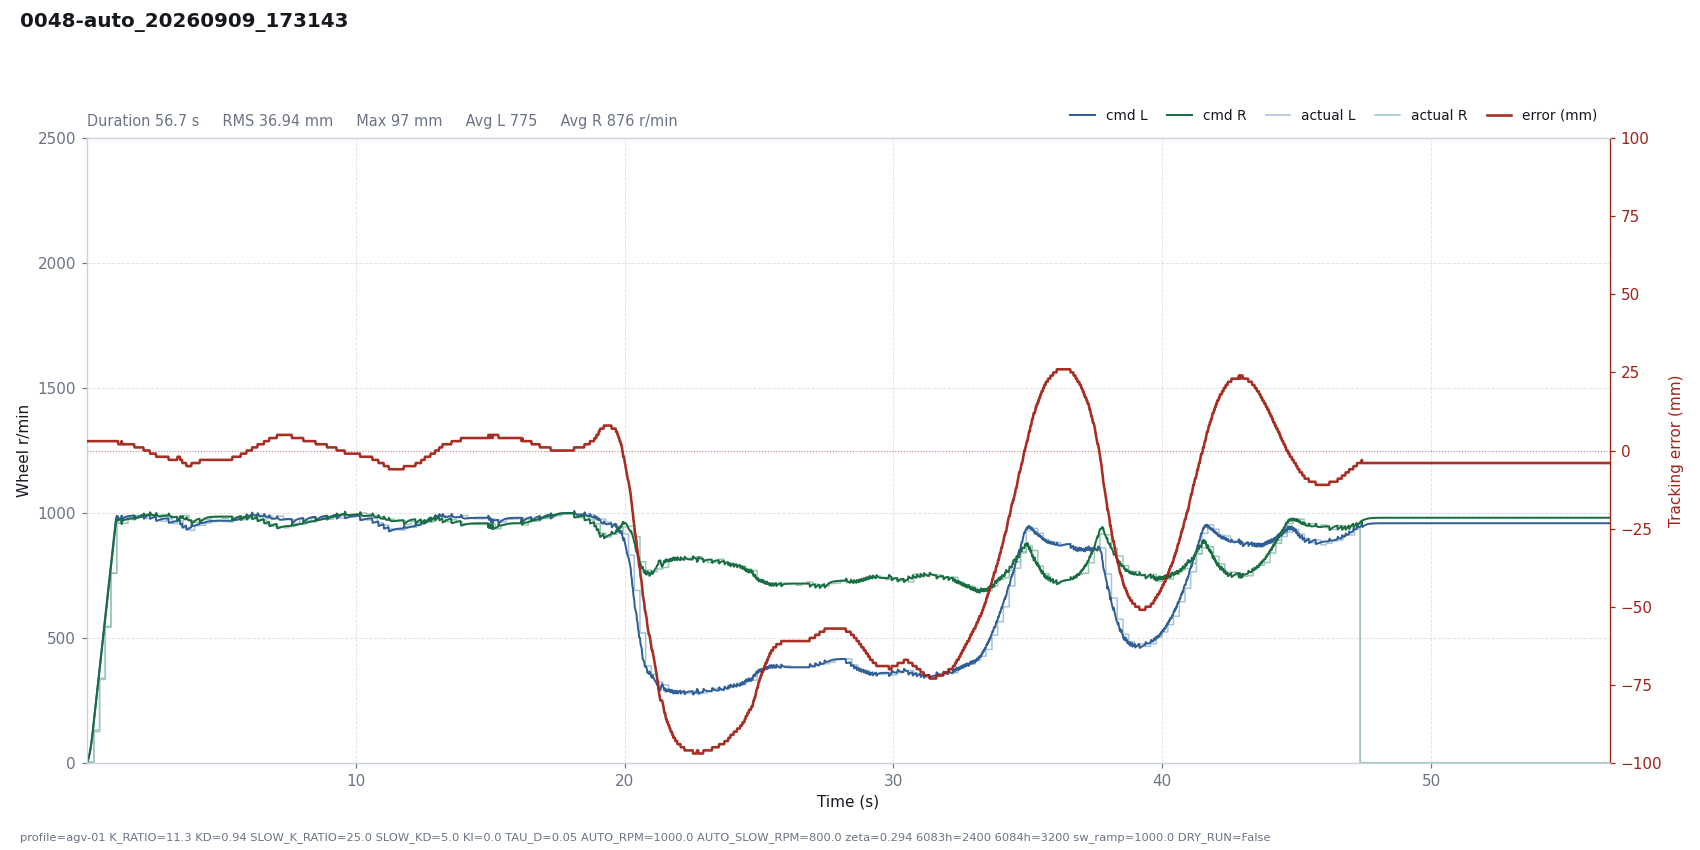

The file beside this chart, header and first rows:
# profile=agv-01 K_RATIO=11.3 KD=0.94 SL…
t, dt, state, e_mm, e_used, p, i, d, omega_cmd, speed_red, v_base, n_l, n_r, sat_scale, rpm_l, rpm_r, has_track, n_tracks, guard, sw_l, sw_r, loop_ms, branch, slow
0.0009, 0.0200, run, 3, -3, 0.0000, 0.0000, 0.0000, -0.0000, 0.0051, 1.6, 1.603, 1.587, 1, 0, 0, 1, 1, , 5943, 5943, 20, right, 0
0.0196, 0.0188, run, 3, -3, 0.0000, 0.0000, 0.0000, -0.0000, 0.0182, 4.514, 4.509, 4.483, 1, 0, 0, 1, 1, , 5943, 5943, 18.78, right, 0
0.0521, 0.0325, run, 3, -3, 0.0000, 0.0000, 0.0000, -0.0000, 0.0803, 13.77, 13.73, 13.66, 1, 4, 3, 1, 1, , 5943, 5943, 32.48, right, 0
0.0719, 0.0198, run, 3, -3, 0.0001, 0.0000, 0.0000, -0.0001, 0.1359, 20.99, 20.97, 20.74, 1, 4, 3, 1, 1, , 5943, 5943, 19.81, right, 0
0.0923, 0.0204, run, 3, -3, 0.0002, 0.0000, 0.0000, -0.0002, 0.2144, 30.08, 30.04, 29.69, 1, 4, 3, 1, 1, , 5943, 5943, 20.39, right, 0
0.1120, 0.0198, run, 3, -3, 0.0003, 0.0000, 0.0000, -0.0003, 0.3130, 40.47, 40.41, 39.91, 1, 4, 3, 1, 1, , 5943, 5943, 19.79, right, 0
0.1322, 0.0202, run, 3, -3, 0.0004, 0.0000, 0.0000, -0.0004, 0.4385, 52.68, 52.58, 51.91, 1, 4, 3, 1, 1, , 5943, 5943, 20.15, right, 0
0.1524, 0.0201, run, 3, -3, 0.0006, 0.0000, 0.0000, -0.0006, 0.5906, 66.51, 66.35, 65.48, 1, 4, 3, 1, 1, , 5943, 5943, 20.15, right, 0
0.1725, 0.0201, run, 3, -3, 0.0007, 0.0000, 0.0000, -0.0007, 0.7703, 81.92, 81.7, 80.6, 1, 4, 3, 1, 1, , 5943, 5943, 20.1, right, 0
0.1925, 0.0200, run, 3, -3, 0.0009, 0.0000, 0.0000, -0.0009, 0.9786, 98.9, 98.59, 97.24, 1, 4, 3, 1, 1, , 5943, 5943, 20.05, right, 0
0.2127, 0.0201, run, 3, -3, 0.0011, 0.0000, 0.0000, -0.0011, 1.218, 117.6, 117.2, 115.5, 1, 4, 3, 1, 1, , 5943, 5943, 20.14, right, 0
0.2326, 0.0200, run, 3, -3, 0.0013, 0.0000, 0.0000, -0.0013, 1.486, 137.6, 137, 135.1, 1, 4, 3, 1, 1, , 5943, 5943, 19.99, right, 0
0.2643, 0.0316, run, 3, -3, 0.0015, 0.0000, 0.0000, -0.0015, 1.97, 169.2, 168.3, 166.1, 1, 125, 132, 1, 1, , 823, 1847, 31.61, right, 0
0.2843, 0.0200, run, 3, -3, 0.0018, 0.0000, 0.0000, -0.0018, 2.297, 189.2, 188.3, 185.5, 1, 125, 132, 1, 1, , 823, 1847, 20.04, right, 0
0.3045, 0.0202, run, 3, -3, 0.0020, 0.0000, 0.0000, -0.0020, 2.645, 209.4, 208.3, 205.2, 1, 125, 132, 1, 1, , 823, 1847, 20.18, right, 0
0.3246, 0.0201, run, 3, -3, 0.0022, 0.0000, 0.0000, -0.0022, 3.006, 229.5, 228.2, 224.7, 1, 125, 132, 1, 1, , 823, 1847, 20.09, right, 0
0.3446, 0.0200, run, 3, -3, 0.0024, 0.0000, 0.0000, -0.0024, 3.379, 249.5, 248, 244.2, 1, 125, 132, 1, 1, , 823, 1847, 20.01, right, 0
0.3647, 0.0201, run, 3, -3, 0.0027, 0.0000, 0.0000, -0.0027, 3.764, 269.6, 267.9, 263.8, 1, 125, 132, 1, 1, , 823, 1847, 20.11, right, 0
0.3849, 0.0201, run, 3, -3, 0.0029, 0.0000, 0.0000, -0.0029, 4.16, 289.7, 287.8, 283.3, 1, 125, 132, 1, 1, , 823, 1847, 20.12, right, 0
0.4049, 0.0201, run, 3, -3, 0.0031, 0.0000, 0.0000, -0.0031, 4.562, 309.8, 307.6, 302.8, 1, 125, 132, 1, 1, , 823, 1847, 20.06, right, 0
0.4249, 0.0201, run, 3, -3, 0.0033, 0.0000, 0.0000, -0.0033, 4.972, 329.9, 327.4, 322.3, 1, 125, 132, 1, 1, , 823, 1847, 20.07, right, 0
0.4451, 0.0202, run, 3, -3, 0.0035, 0.0000, 0.0000, -0.0035, 5.39, 350, 347.3, 341.9, 1, 125, 132, 1, 1, , 823, 1847, 20.17, right, 0
0.4759, 0.0308, run, 3, -3, 0.0037, 0.0000, 0.0000, -0.0037, 6.038, 380.8, 377.6, 371.9, 1, 334, 339, 1, 1, , 823, 1847, 30.76, right, 0
0.4958, 0.0200, run, 3, -3, 0.0041, 0.0000, 0.0000, -0.0041, 6.463, 400.7, 397.4, 391.1, 1, 334, 339, 1, 1, , 823, 1847, 19.95, right, 0
0.5160, 0.0202, run, 3, -3, 0.0043, 0.0000, 0.0000, -0.0043, 6.895, 420.9, 417.3, 410.7, 1, 334, 339, 1, 1, , 823, 1847, 20.17, right, 0
0.5360, 0.0200, run, 3, -3, 0.0045, 0.0000, 0.0000, -0.0045, 7.328, 440.9, 437, 430.1, 1, 334, 339, 1, 1, , 823, 1847, 20.01, right, 0
0.5562, 0.0202, run, 3, -3, 0.0047, 0.0000, 0.0000, -0.0047, 7.766, 461.1, 456.9, 449.7, 1, 334, 339, 1, 1, , 823, 1847, 20.16, right, 0
0.5762, 0.0201, run, 3, -3, 0.0049, 0.0000, 0.0000, -0.0049, 8.204, 481.1, 476.7, 469.1, 1, 334, 339, 1, 1, , 823, 1847, 20.06, right, 0
0.5964, 0.0201, run, 3, -3, 0.0051, 0.0000, 0.0000, -0.0051, 8.646, 501.3, 496.6, 488.7, 1, 334, 339, 1, 1, , 823, 1847, 20.14, right, 0
0.6165, 0.0202, run, 3, -3, 0.0053, 0.0000, 0.0000, -0.0053, 9.09, 521.4, 516.5, 508.2, 1, 334, 339, 1, 1, , 823, 1847, 20.15, right, 0
0.6367, 0.0201, run, 3, -3, 0.0056, 0.0000, 0.0000, -0.0056, 9.534, 541.6, 536.3, 527.7, 1, 334, 339, 1, 1, , 823, 1847, 20.15, right, 0
0.6564, 0.0199, run, 3, -3, 0.0058, 0.0000, 0.0000, -0.0058, 9.975, 561.4, 555.9, 547, 1, 334, 339, 1, 1, , 823, 1847, 19.87, right, 0
0.6886, 0.0321, run, 3, -3, 0.0060, 0.0000, 0.0000, -0.0060, 10.69, 593.5, 587.5, 578.2, 1, 546, 543, 1, 1, , 823, 1847, 32.1, right, 0
0.7088, 0.0201, run, 3, -3, 0.0063, 0.0000, 0.0000, -0.0063, 11.14, 613.7, 607.4, 597.6, 1, 546, 543, 1, 1, , 823, 1847, 20.14, right, 0
0.7289, 0.0201, run, 3, -3, 0.0065, 0.0000, 0.0000, -0.0065, 11.58, 633.8, 627.2, 617.1, 1, 546, 543, 1, 1, , 823, 1847, 20.09, right, 0
0.7492, 0.0202, run, 3, -3, 0.0067, 0.0000, 0.0000, -0.0067, 12.03, 653.9, 647.1, 636.7, 1, 546, 543, 1, 1, , 823, 1847, 20.17, right, 0
0.7687, 0.0198, run, 3, -3, 0.0070, 0.0000, 0.0000, -0.0070, 12.48, 673.8, 666.7, 655.9, 1, 546, 543, 1, 1, , 823, 1847, 19.83, right, 0
0.7892, 0.0204, run, 3, -3, 0.0072, 0.0000, 0.0000, -0.0072, 12.93, 694.1, 686.7, 675.6, 1, 546, 543, 1, 1, , 823, 1847, 20.36, right, 0
0.8093, 0.0200, run, 3, -3, 0.0074, 0.0000, 0.0000, -0.0074, 13.38, 714.2, 706.5, 695.1, 1, 546, 543, 1, 1, , 823, 1847, 20.03, right, 0
0.8293, 0.0200, run, 3, -3, 0.0076, 0.0000, 0.0000, -0.0076, 13.83, 734.2, 726.2, 714.5, 1, 546, 543, 1, 1, , 823, 1847, 20.04, right, 0
0.8498, 0.0204, run, 3, -3, 0.0078, 0.0000, 0.0000, -0.0078, 14.29, 754.6, 746.4, 734.3, 1, 546, 543, 1, 1, , 823, 1847, 20.44, right, 0
0.8695, 0.0198, run, 3, -3, 0.0080, 0.0000, 0.0000, -0.0080, 14.73, 774.4, 765.9, 753.5, 1, 546, 543, 1, 1, , 823, 1847, 19.8, right, 0
0.9017, 0.0321, run, 3, -3, 0.0082, 0.0000, 0.0000, -0.0082, 15.45, 806.5, 797.4, 784.7, 1, 760, 758, 1, 1, , 823, 1847, 32.07, right, 0
0.9218, 0.0201, run, 3, -3, 0.0086, 0.0000, 0.0000, -0.0086, 15.91, 826.6, 817.4, 804.1, 1, 760, 758, 1, 1, , 823, 1847, 20.14, right, 0
0.9418, 0.0200, run, 3, -3, 0.0088, 0.0000, 0.0000, -0.0088, 16.35, 846.7, 837.1, 823.5, 1, 760, 758, 1, 1, , 823, 1847, 20, right, 0
0.9618, 0.0201, run, 3, -3, 0.0090, 0.0000, 0.0000, -0.0090, 16.8, 866.7, 856.9, 842.9, 1, 760, 758, 1, 1, , 823, 1847, 20.06, right, 0
0.9818, 0.0200, run, 3, -3, 0.0092, 0.0000, 0.0000, -0.0092, 17.26, 886.8, 876.6, 862.4, 1, 760, 758, 1, 1, , 823, 1847, 20.04, right, 0
1.002, 0.0201, run, 3, -3, 0.0094, 0.0000, 0.0000, -0.0094, 17.71, 906.9, 896.5, 881.9, 1, 760, 758, 1, 1, , 823, 1847, 20.14, right, 0
1.022, 0.0201, run, 3, -3, 0.0097, 0.0000, 0.0000, -0.0097, 18.16, 927, 916.3, 901.3, 1, 760, 758, 1, 1, , 823, 1847, 20.06, right, 0
1.042, 0.0200, run, 3, -3, 0.0099, 0.0000, 0.0000, -0.0099, 18.61, 947, 936, 920.7, 1, 760, 758, 1, 1, , 823, 1847, 20.02, right, 0
1.062, 0.0201, run, 3, -3, 0.0101, 0.0000, 0.0000, -0.0101, 19.06, 967.1, 955.8, 940.2, 1, 760, 758, 1, 1, , 823, 1847, 20.09, right, 0
1.082, 0.0201, run, 3, -3, 0.0103, 0.0000, 0.0000, -0.0103, 19.51, 987.2, 975.6, 959.7, 1, 760, 758, 1, 1, , 823, 1847, 20.12, right, 0
1.115, 0.0328, run, 3, -3, 0.0105, 0.0000, 0.0000, -0.0105, 20.15, 1000, 988, 971.7, 1, 963, 959, 1, 1, , 823, 1847, 32.77, right, 0
1.135, 0.0201, run, 3, -3, 0.0106, 0.0000, 0.0000, -0.0106, 20.49, 1000, 987.7, 971.3, 1, 963, 959, 1, 1, , 823, 1847, 20.06, right, 0
1.155, 0.0200, run, 3, -3, 0.0106, 0.0000, 0.0000, -0.0106, 20.78, 1000, 987.5, 971, 1, 963, 959, 1, 1, , 823, 1847, 20.04, right, 0
1.175, 0.0200, run, 2, -2, 0.0071, 0.0000, -0.0134, 0.0063, 23.78, 1000, 971.3, 981.1, 1, 963, 959, 1, 1, , 823, 1847, 20, right, 0
1.195, 0.0201, run, 2, -2, 0.0071, 0.0000, -0.0096, 0.0025, 25.26, 1000, 972.8, 976.7, 1, 963, 959, 1, 1, , 823, 1847, 20.1, right, 0
1.215, 0.0202, run, 2, -2, 0.0071, 0.0000, -0.0068, -0.0003, 25.74, 1000, 974.5, 974, 1, 963, 959, 1, 1, , 823, 1847, 20.16, right, 0
1.236, 0.0200, run, 2, -2, 0.0071, 0.0000, -0.0049, -0.0022, 25.6, 1000, 976.1, 972.7, 1, 963, 959, 1, 1, , 823, 1847, 20.04, right, 0
... 2,673 more rows
